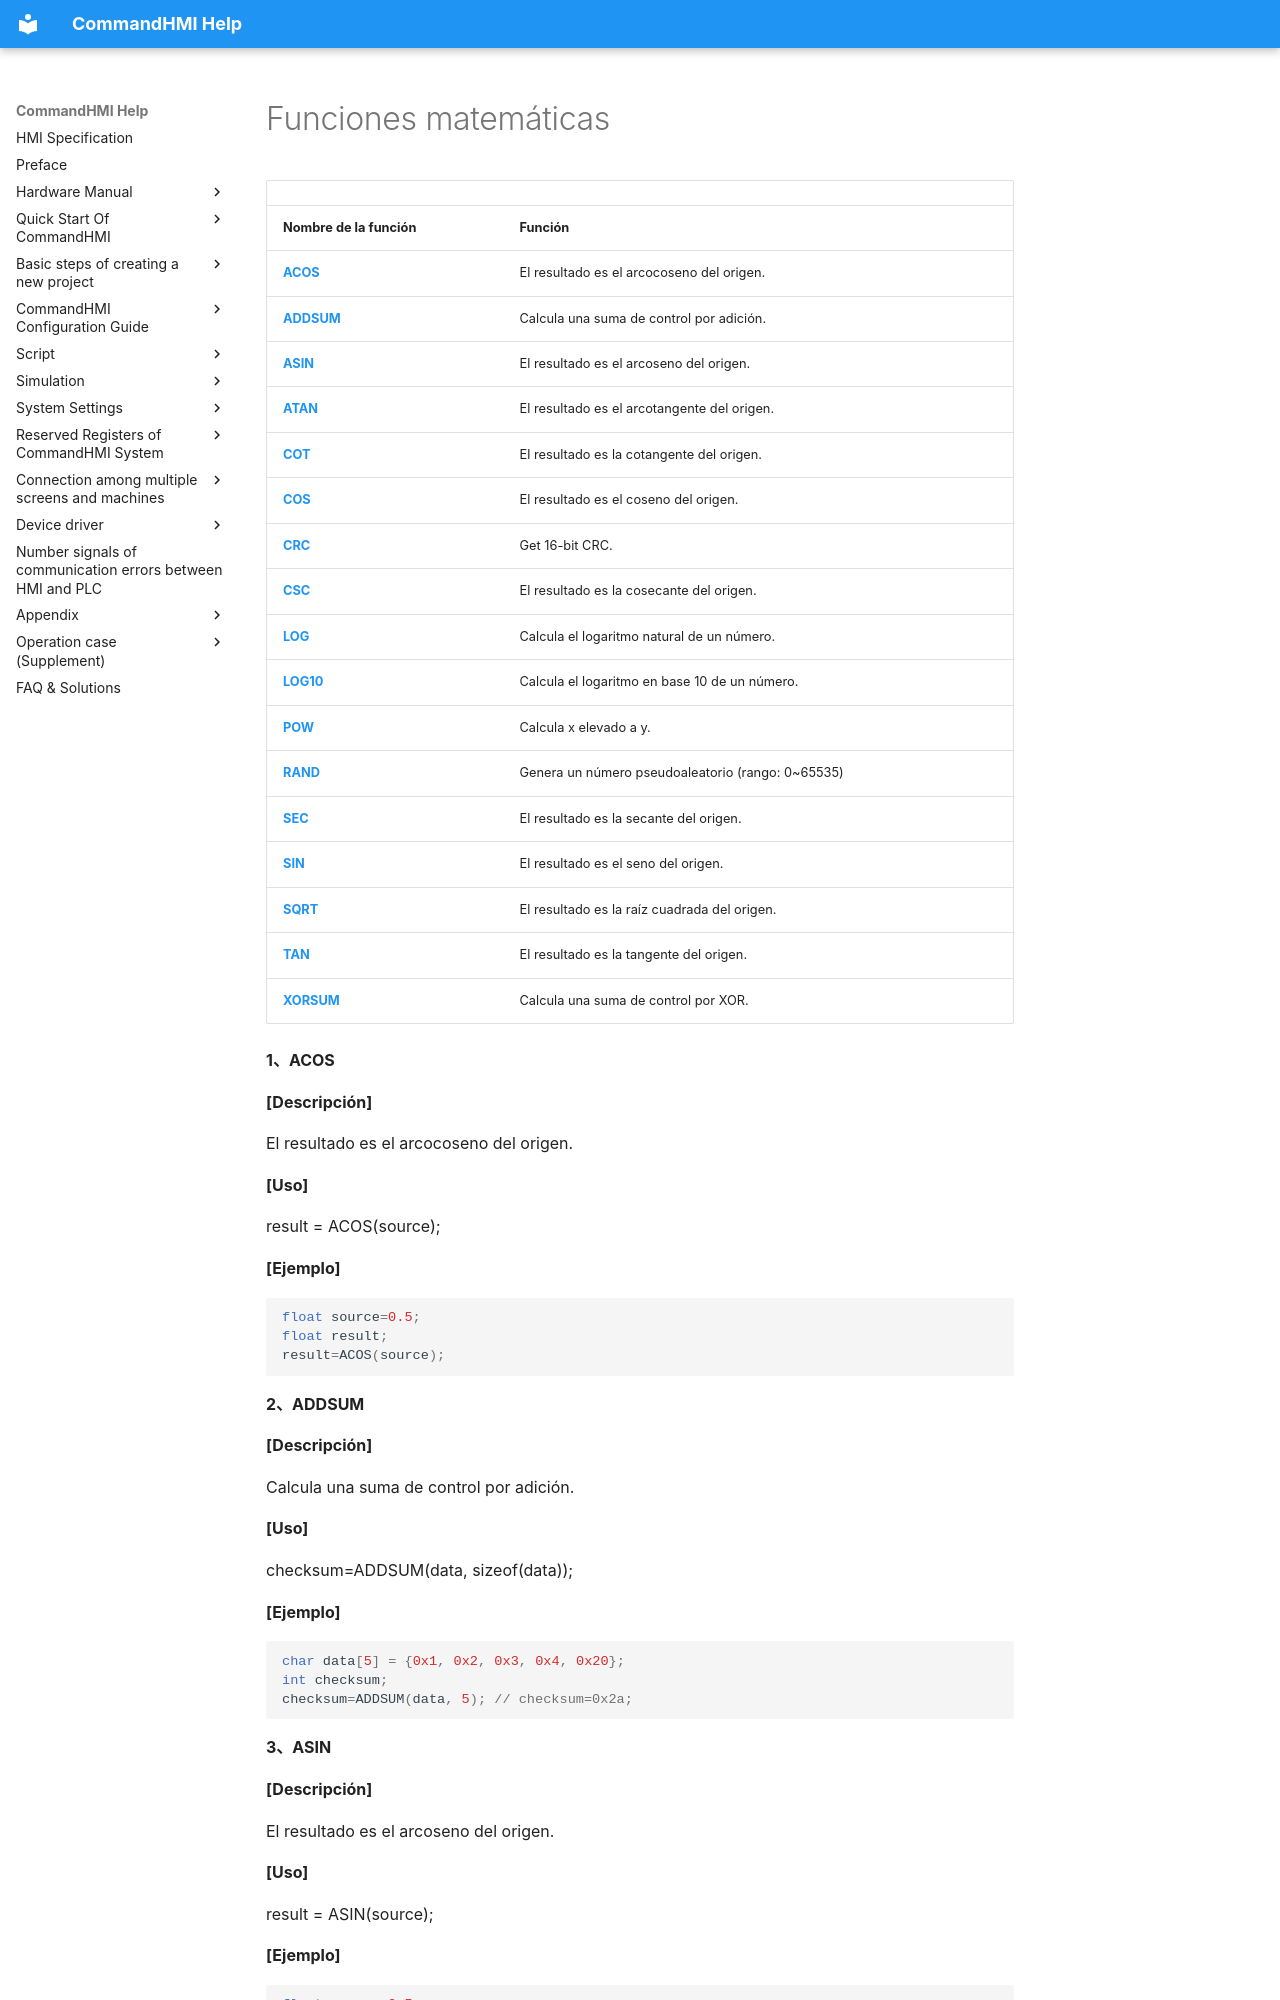

repository: AceAutomation/commandhmi-aide · page: es/macro/mathematical_operation_function.html · generator: mkdocs

# Funciones matemáticas

|                       |                                                      |
|-----------------------|------------------------------------------------------|
| **Nombre de la función**     | **Función**                                         |
| **[ACOS](#ACOS)**     | El resultado es el arcocoseno del origen.   |
| **[ADDSUM](#ADDSUM)** | Calcula una suma de control por adición.                  |
| **[ASIN](#ASIN)**     | El resultado es el arcoseno del origen.    |
| **[ATAN](#ATAN)**     | El resultado es el arcotangente del origen. |
| **[COT](#COT)**       | El resultado es la cotangente del origen.  |
| **[COS](#COS)**       | El resultado es el coseno del origen.     |
| **[CRC](#CRC)**       | Get 16-bit CRC.                                      |
| **[CSC](#CSC)**       | El resultado es la cosecante del origen.   |
| **[LOG](#LOG)**       | Calcula el logaritmo natural de un número.         |
| **[LOG10](#LOG10)**   | Calcula el logaritmo en base 10 de un número.         |
| **[POW](#POW)**       | Calcula x elevado a y.               |
| **[RAND](#RAND)**     | Genera un número pseudoaleatorio (rango: 0~65535)       |
| **[SEC](#SEC)**       | El resultado es la secante del origen.     |
| **[SIN](#SIN)**       | El resultado es el seno del origen.       |
| **[SQRT](#SQRT)**     | El resultado es la raíz cuadrada del origen.     |
| **[TAN](#TAN)**       | El resultado es la tangente del origen.    |
| **[XORSUM](#XORSUM)** | Calcula una suma de control por XOR.                       |
